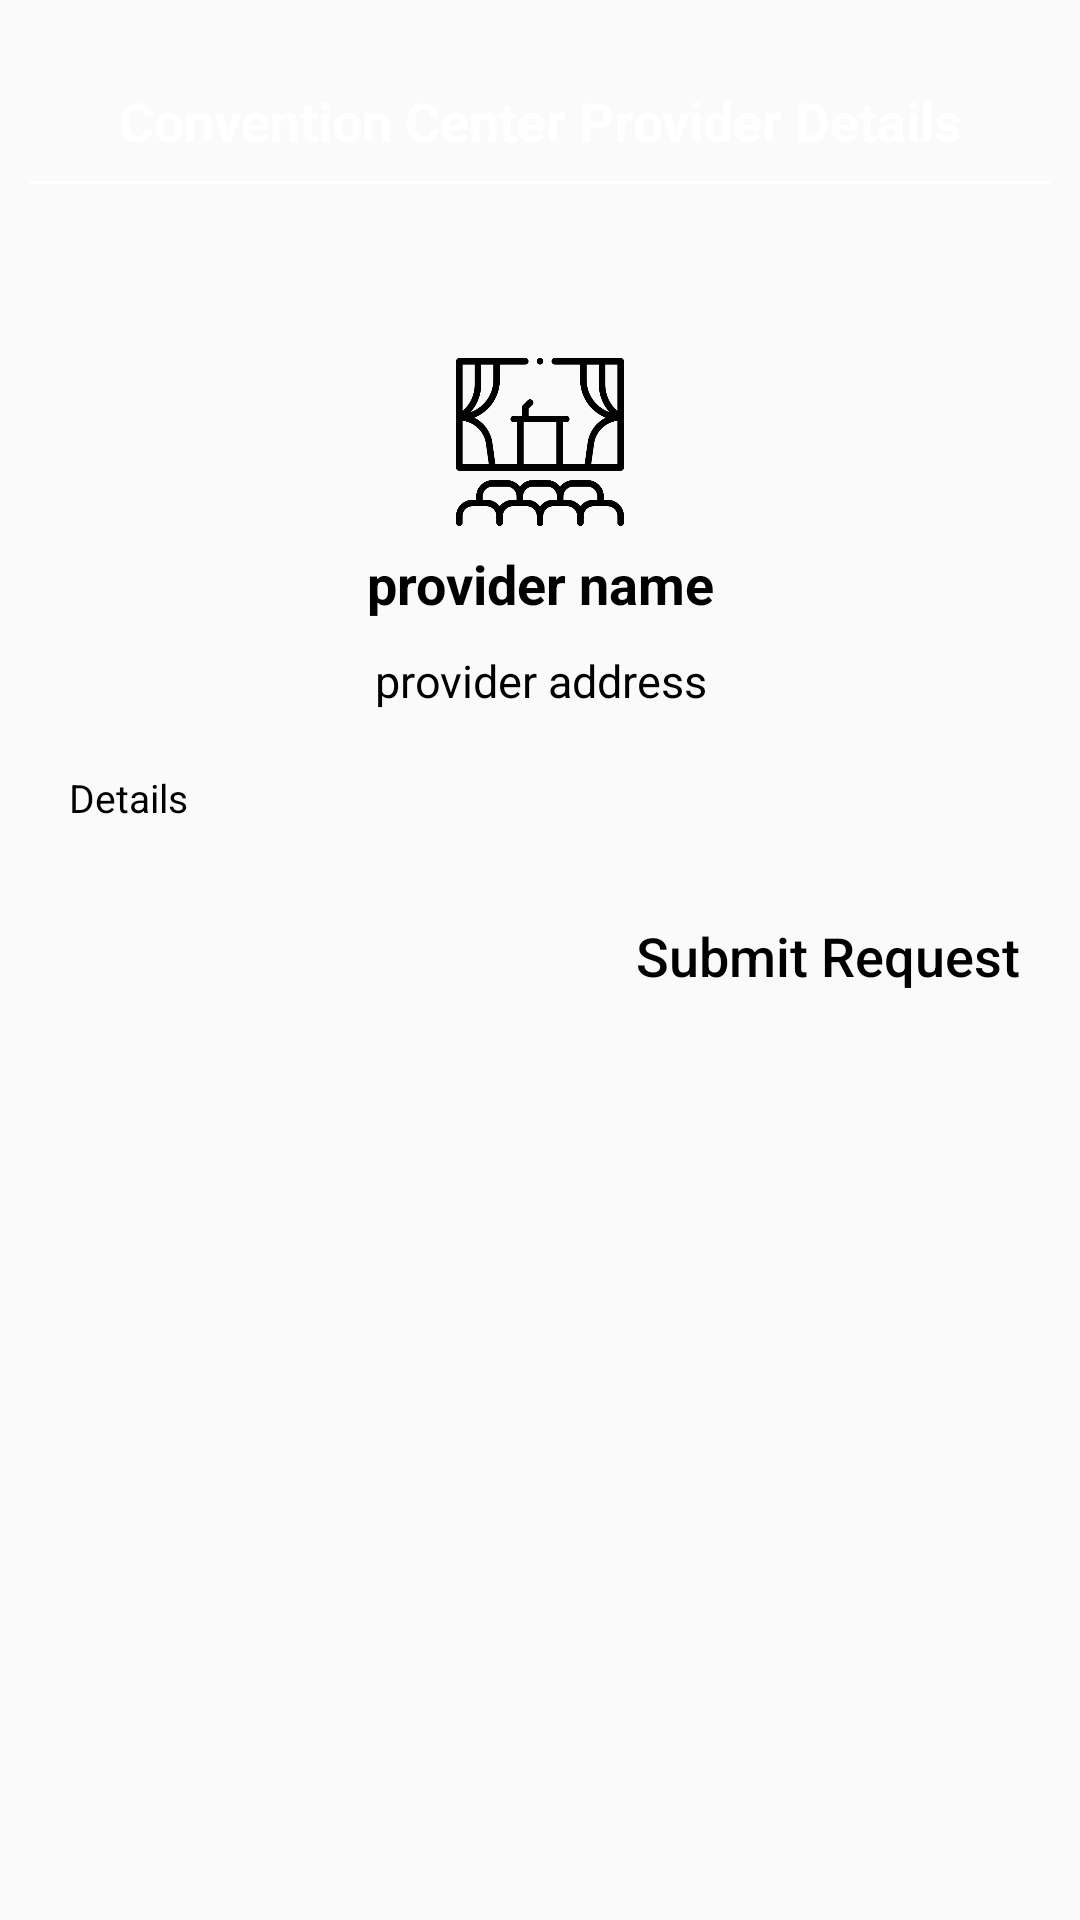

Produce the Android XML layout that renders to this screen, including the resource entries it uses.
<!-- AndroidManifest.xml: application theme Theme.EventJinni -->
<!-- res/layout/activity_convention_center_provider_details.xml -->
<?xml version="1.0" encoding="utf-8"?>
<LinearLayout xmlns:android="http://schemas.android.com/apk/res/android"
    xmlns:tools="http://schemas.android.com/tools"
    android:layout_width="match_parent"
    android:layout_height="match_parent"
    android:background="@color/main_background"
    android:orientation="vertical"
    android:padding="10dp"
    tools:context=".view.View.view.ConventionCenterProviderDetails">

    <TextView
        android:layout_width="match_parent"
        android:layout_height="wrap_content"
        android:layout_marginTop="10dp"
        android:gravity="center"
        android:padding="8dp"
        android:text="Convention Center Provider Details"
        android:textColor="@color/white"
        android:textSize="18sp"
        android:textStyle="bold" />

    <View
        android:layout_width="match_parent"
        android:layout_height="1dp"
        android:background="@color/white" />

    <LinearLayout
        android:layout_width="match_parent"
        android:layout_height="wrap_content"
        android:layout_gravity="center"
        android:layout_marginTop="50dp"
        android:orientation="vertical">

        <RelativeLayout
            android:layout_width="match_parent"
            android:layout_height="wrap_content"
            android:layout_marginLeft="3dp"
            android:layout_marginTop="1dp"
            android:layout_marginRight="3dp"
            android:background="@drawable/button_background">

            <ImageView
                android:id="@+id/car_icon"
                android:layout_width="70dp"
                android:layout_height="70dp"
                android:layout_centerHorizontal="true"
                android:layout_marginStart="15dp"
                android:padding="7dp"
                android:src="@drawable/convention" />

            <LinearLayout
                android:layout_width="match_parent"
                android:layout_height="wrap_content"
                android:layout_below="@id/car_icon"
                android:orientation="vertical">

                <TextView
                    android:id="@+id/provider_name_tv"
                    android:layout_width="match_parent"
                    android:layout_height="wrap_content"
                    android:gravity="center"
                    android:text="provider name"
                    android:textColor="@color/black"
                    android:textSize="18sp"
                    android:textStyle="bold" />

                <TextView
                    android:id="@+id/provider_address_tv"
                    android:layout_width="match_parent"
                    android:layout_height="wrap_content"
                    android:gravity="center"
                    android:padding="10dp"
                    android:text="provider address"
                    android:textColor="@color/black"
                    android:textSize="15sp" />

                <TextView
                    android:id="@+id/provider_details_tv"
                    android:layout_width="wrap_content"
                    android:layout_height="wrap_content"
                    android:padding="10dp"
                    android:text="Details"
                    android:textColor="@color/black"
                    android:textSize="13sp" />
            </LinearLayout>
        </RelativeLayout>
    </LinearLayout>

    <Button
        android:id="@+id/submit_request_bt"
        android:layout_width="wrap_content"
        android:layout_height="wrap_content"
        android:layout_gravity="end"
        android:layout_marginTop="10dp"
        android:background="@drawable/button_background"
        android:padding="10dp"
        android:text="@string/submit_request"
        android:textAllCaps="false"
        android:textColor="@color/black"
        android:textSize="18sp" />
</LinearLayout>
<!-- resources referenced by this layout -->
<resources>
  <!-- drawable convention: png bitmap (drawable, 14535 bytes) -->
  <string name="submit_request">Submit Request</string>
  <style name="Theme.EventJinni" parent="Theme.AppCompat.DayNight.NoActionBar">
          
          <item name="colorPrimary">@color/purple_500</item>
          <item name="colorPrimaryVariant">@color/purple_700</item>
          <item name="colorOnPrimary">@color/white</item>
          
          <item name="colorSecondary">@color/teal_200</item>
          <item name="colorSecondaryVariant">@color/teal_700</item>
          <item name="colorOnSecondary">@color/black</item>
          
          <item name="android:statusBarColor" tools:targetApi="l">?attr/colorPrimaryVariant</item>
          
      </style>
  <!-- not gathered from this repository: default colours our renderer supplied (Android Studio template values) -->
  <color name="purple_500">#FF6200EE</color>
  <color name="purple_700">#FF3700B3</color>
  <color name="teal_200">#FF03DAC5</color>
  <color name="teal_700">#FF018786</color>
  <color name="black">#FF000000</color>
  <color name="white">#FFFFFFFF</color>
</resources>
